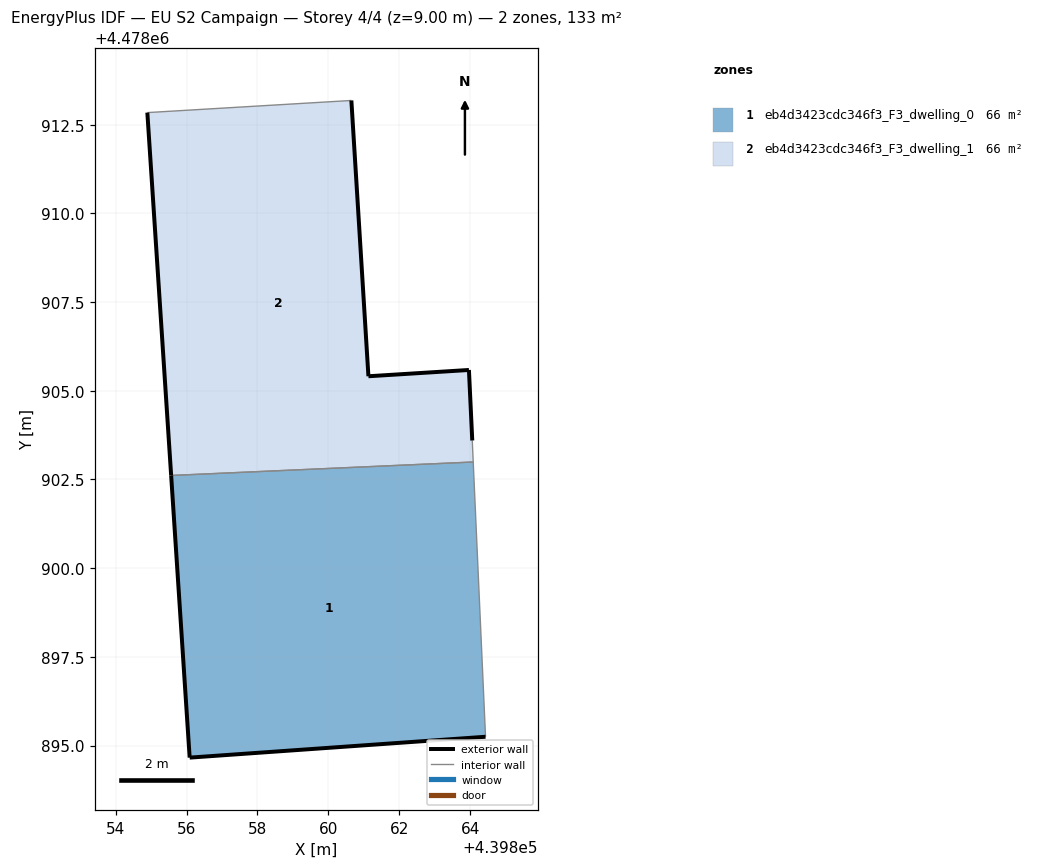
=== STOREY PLAN SPEC (per zone: floor XY polygon, exterior-wall plan segments, windows/doors) ===
zone 1: eb4d3423cdc346f3_F3_dwelling_0  (66.4 m²)
  floor: (439864.43, 4478895.25) (439864.08, 4478902.99) (439855.57, 4478902.61) (439856.09, 4478894.66)
  exterior wall: (439856.09, 4478894.66) – (439855.57, 4478902.61)  [8.0 m]
  exterior wall: (439864.43, 4478895.25) – (439856.09, 4478894.66)  [8.4 m]
  interior walls: 2
zone 2: eb4d3423cdc346f3_F3_dwelling_1  (66.4 m²)
  floor: (439864.08, 4478902.99) (439864.05, 4478903.60) (439863.96, 4478905.59) (439861.13, 4478905.41) (439860.65, 4478913.18) (439854.90, 4478912.84) (439855.57, 4478902.61)
  exterior wall: (439855.57, 4478902.61) – (439854.90, 4478912.84)  [10.3 m]
  exterior wall: (439860.65, 4478913.18) – (439861.13, 4478905.41)  [7.8 m]
  exterior wall: (439861.13, 4478905.41) – (439863.96, 4478905.59)  [2.8 m]
  exterior wall: (439863.96, 4478905.59) – (439864.05, 4478903.60)  [2.0 m]
  interior walls: 3

=== DERIVED (storey summary) ===
Building: EU S2 Campaign
Storey: 4 of 4  (floor level z = 9.00 m)
Storey gross floor area: 132.7 m²
Zones on this storey: 2
  - eb4d3423cdc346f3_F3_dwelling_0: floor 66.4 m²; exterior wall 16.3 m (49.0 m²); WWR 0.0%
  - eb4d3423cdc346f3_F3_dwelling_1: floor 66.4 m²; exterior wall 22.9 m (68.6 m²); WWR 0.0%
Zone adjacency (shared interzone walls):
  - eb4d3423cdc346f3_F3_dwelling_0 ↔ eb4d3423cdc346f3_F3_dwelling_1